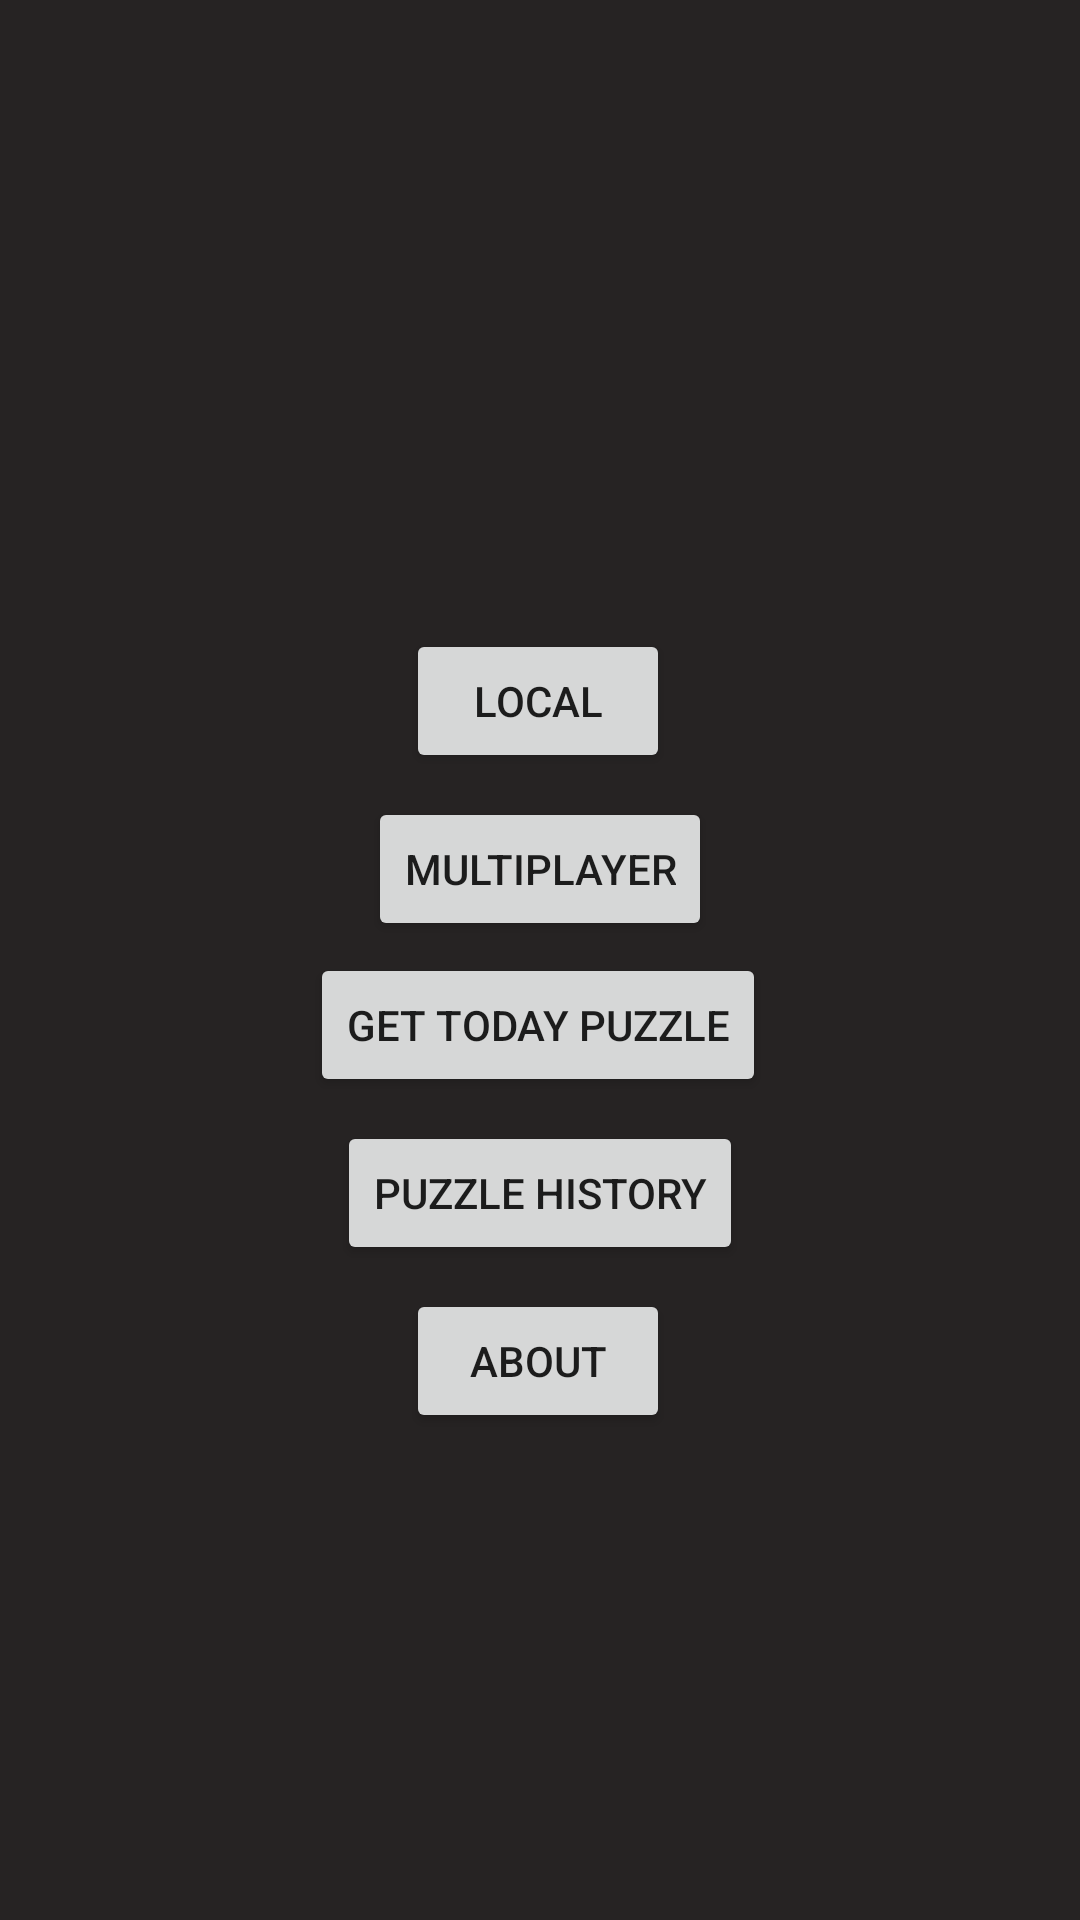

This screen was rendered from an Android layout file. Write that file and the resources it references.
<!-- AndroidManifest.xml: application theme Theme.Chess4Android -->
<!-- res/layout/activity_main.xml -->
<?xml version="1.0" encoding="utf-8"?>
<androidx.constraintlayout.widget.ConstraintLayout xmlns:android="http://schemas.android.com/apk/res/android"
    xmlns:app="http://schemas.android.com/apk/res-auto"
    xmlns:tools="http://schemas.android.com/tools"
    android:layout_width="match_parent"
    android:layout_height="match_parent"
    android:background="#F8201D1D"
    tools:context=".controllers.main_activity.MainActivity">


    <Button
        android:id="@+id/playLocalBtn"
        android:layout_width="wrap_content"
        android:layout_height="wrap_content"
        android:text="@string/local_menu"
        app:layout_constraintBottom_toBottomOf="parent"
        app:layout_constraintEnd_toEndOf="parent"
        app:layout_constraintHorizontal_bias="0.498"
        app:layout_constraintStart_toStartOf="parent"
        app:layout_constraintTop_toTopOf="parent"
        app:layout_constraintVertical_bias="0.354" />

    <Button
        android:id="@+id/playOnlineBtn"
        android:layout_width="wrap_content"
        android:layout_height="wrap_content"
        android:layout_marginTop="8dp"
        android:text="@string/online_menu"
        app:layout_constraintEnd_toEndOf="parent"
        app:layout_constraintStart_toStartOf="parent"
        app:layout_constraintTop_toBottomOf="@+id/playLocalBtn" />

    <Button
        android:id="@+id/playPuzzleBtn"
        android:layout_width="wrap_content"
        android:layout_height="wrap_content"
        android:layout_marginTop="4dp"
        android:text="@string/get_menu"
        app:layout_constraintEnd_toEndOf="parent"
        app:layout_constraintHorizontal_bias="0.497"
        app:layout_constraintStart_toStartOf="parent"
        app:layout_constraintTop_toBottomOf="@+id/playOnlineBtn" />

    <Button
        android:id="@+id/puzzleHistoryBtn"
        android:layout_width="wrap_content"
        android:layout_height="wrap_content"
        android:layout_marginTop="8dp"
        android:text="@string/puzzle_menu"
        app:layout_constraintEnd_toEndOf="parent"
        app:layout_constraintStart_toStartOf="parent"
        app:layout_constraintTop_toBottomOf="@+id/playPuzzleBtn" />

    <Button
        android:id="@+id/aboutBtn"
        android:layout_width="wrap_content"
        android:layout_height="wrap_content"
        android:layout_marginTop="8dp"
        android:text="@string/about_menu"
        app:layout_constraintEnd_toEndOf="parent"
        app:layout_constraintHorizontal_bias="0.498"
        app:layout_constraintStart_toStartOf="parent"
        app:layout_constraintTop_toBottomOf="@+id/puzzleHistoryBtn" />

</androidx.constraintlayout.widget.ConstraintLayout>
<!-- resources referenced by this layout -->
<resources>
  <string name="about_menu">About</string>
  <string name="get_menu">Get Today Puzzle</string>
  <string name="local_menu">Local</string>
  <string name="online_menu">Multiplayer</string>
  <string name="puzzle_menu">Puzzle History</string>
  <style name="Theme.Chess4Android" parent="Theme.MaterialComponents.DayNight.DarkActionBar">
          
          <item name="colorPrimary">@color/purple_500</item>
          <item name="colorPrimaryVariant">@color/purple_700</item>
          <item name="colorOnPrimary">@color/white</item>
          
          <item name="colorSecondary">@color/teal_200</item>
          <item name="colorSecondaryVariant">@color/teal_700</item>
          <item name="colorOnSecondary">@color/black</item>
          
          <item name="android:statusBarColor" tools:targetApi="l">?attr/colorPrimaryVariant</item>
          
      </style>
  <!-- not gathered from this repository: default colours our renderer supplied (Android Studio template values) -->
  <color name="purple_500">#FF6200EE</color>
  <color name="purple_700">#FF3700B3</color>
  <color name="teal_200">#FF03DAC5</color>
  <color name="teal_700">#FF018786</color>
  <color name="black">#FF000000</color>
  <color name="white">#FFFFFFFF</color>
</resources>
